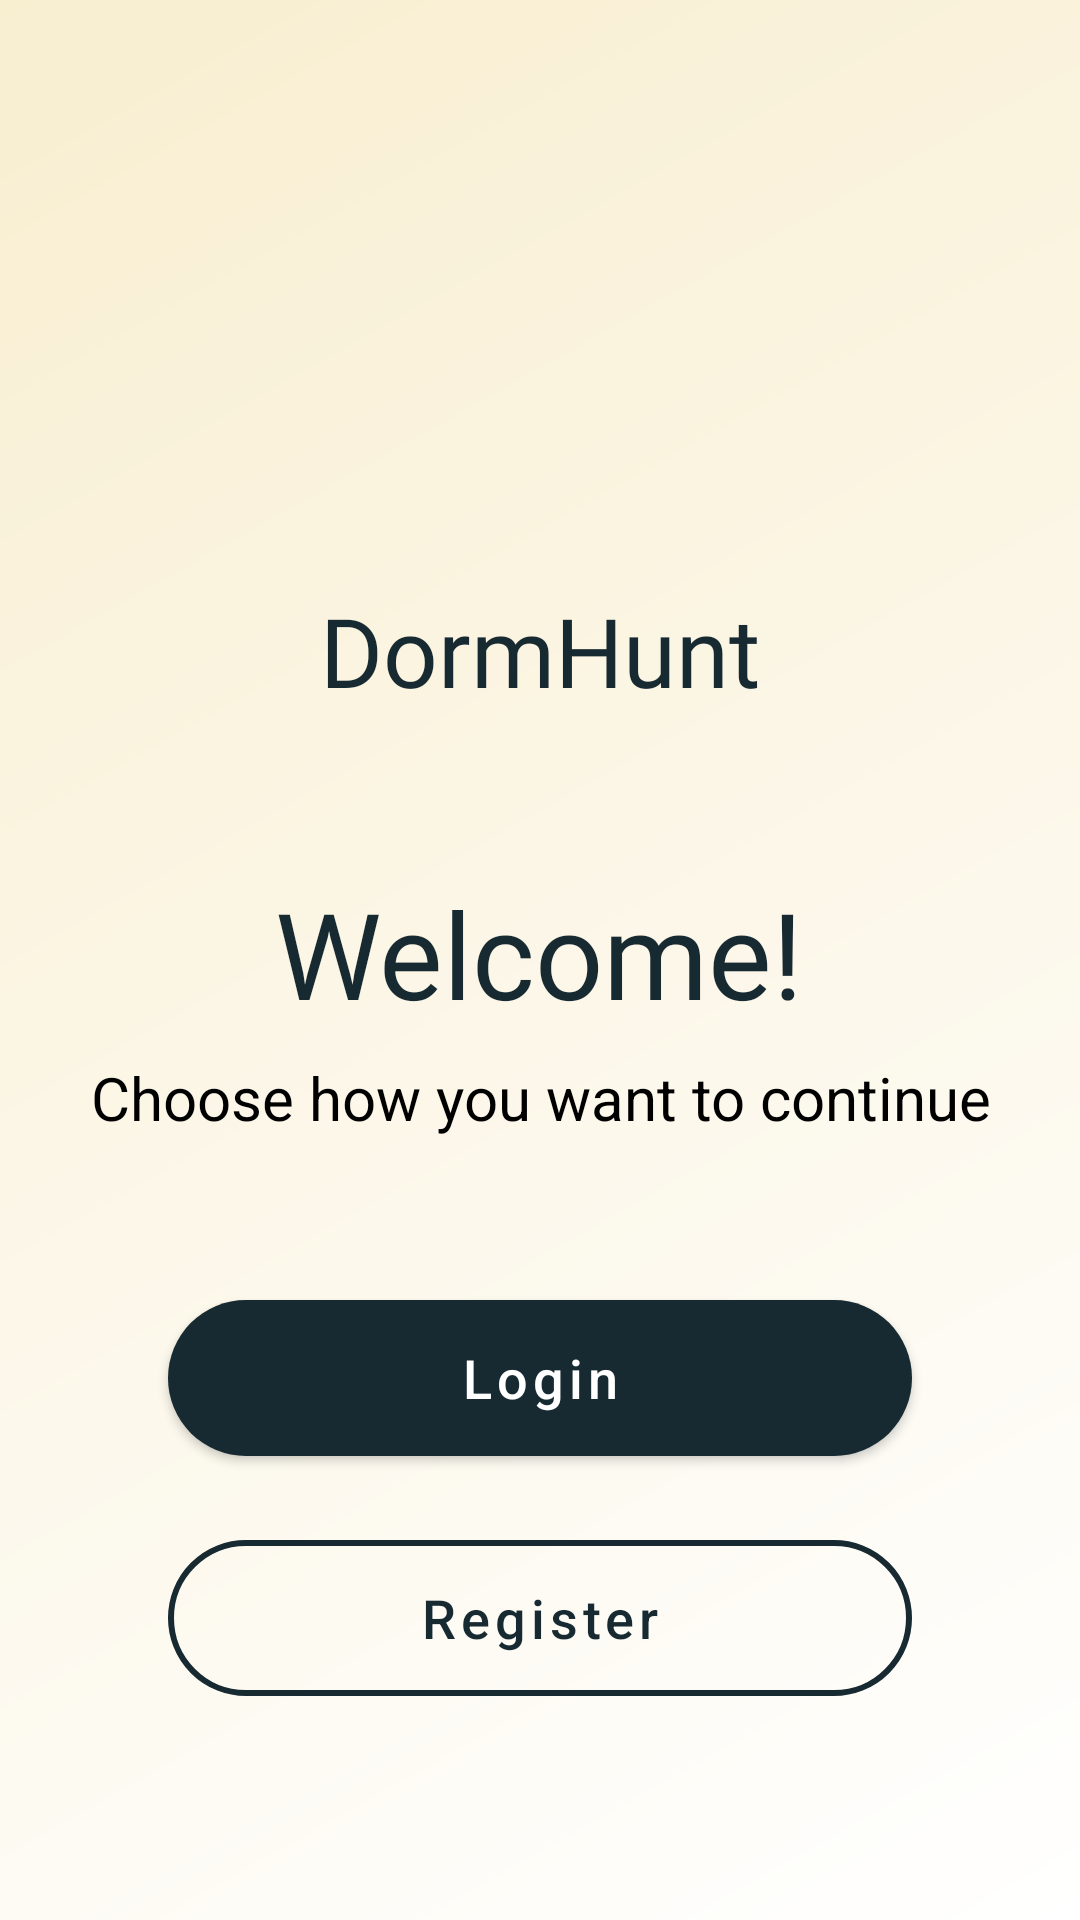

Layout XML and referenced resources for this Android screen:
<!-- AndroidManifest.xml: application theme Theme.MaterialComponents.Light.NoActionBar -->
<!-- res/layout/activity_auth_selection.xml -->
<?xml version="1.0" encoding="utf-8"?>
<androidx.coordinatorlayout.widget.CoordinatorLayout
    xmlns:android="http://schemas.android.com/apk/res/android"
    xmlns:app="http://schemas.android.com/apk/res-auto"
    android:layout_width="match_parent"
    android:layout_height="match_parent"
    android:background="@drawable/main_background"
    android:fitsSystemWindows="true">

    <androidx.constraintlayout.widget.ConstraintLayout
        android:layout_width="match_parent"
        android:layout_height="match_parent"
        android:padding="24dp">

        
        <Space
            android:id="@+id/topSpacer"
            android:layout_width="match_parent"
            android:layout_height="0dp"
            app:layout_constraintHeight_percent="0.1"
            app:layout_constraintTop_toTopOf="parent"/>

        
        <LinearLayout
            android:id="@+id/headerLayout"
            android:layout_width="wrap_content"
            android:layout_height="wrap_content"
            android:layout_marginTop="48dp"
            android:gravity="center"
            android:orientation="vertical"
            app:layout_constraintStart_toStartOf="parent"
            app:layout_constraintEnd_toEndOf="parent"
            app:layout_constraintTop_toBottomOf="@id/topSpacer">

            <ImageView
                android:id="@+id/ivLogo"
                android:layout_width="56dp"
                android:layout_height="56dp"
                android:src="@drawable/logo"
                android:contentDescription="@string/app_logo"
                android:scaleType="fitCenter"/>

            <TextView
                android:layout_width="wrap_content"
                android:layout_height="wrap_content"
                android:layout_marginTop="8dp"
                android:text="@string/app_name"
                android:textColor="@color/primary"
                android:textSize="32sp"
                android:fontFamily="@font/poppins_bold"/>
        </LinearLayout>

        
        <LinearLayout
            android:id="@+id/welcomeContainer"
            android:layout_width="match_parent"
            android:layout_height="wrap_content"
            android:orientation="vertical"
            android:gravity="center"
            android:layout_marginTop="48dp"
            app:layout_constraintTop_toBottomOf="@id/headerLayout"
            app:layout_constraintBottom_toBottomOf="parent"
            app:layout_constraintVertical_bias="0.1">

            <TextView
                android:id="@+id/tvWelcomeTitle"
                android:layout_width="wrap_content"
                android:layout_height="wrap_content"
                android:text="@string/welcome_title"
                android:textSize="40sp"
                android:textColor="@color/primary"
                android:fontFamily="@font/poppins_bold"
                android:layout_marginBottom="8dp"/>

            <TextView
                android:id="@+id/tvWelcomeText"
                android:layout_width="wrap_content"
                android:layout_height="wrap_content"
                android:text="@string/welcome_subtitle"
                android:textSize="20sp"
                android:textAlignment="center"
                android:textColor="@android:color/black"
                android:layout_marginBottom="48dp"/>

            
            <LinearLayout
                android:id="@+id/buttonContainer"
                android:layout_width="match_parent"
                android:layout_height="wrap_content"
                android:orientation="vertical"
                android:gravity="center">

                
                <com.google.android.material.button.MaterialButton
                    android:id="@+id/btnLogin"
                    android:layout_width="match_parent"
                    android:layout_height="64dp"
                    android:layout_marginHorizontal="32dp"
                    android:layout_marginBottom="16dp"
                    android:text="@string/login"
                    android:textSize="18sp"
                    android:textAllCaps="false"
                    app:cornerRadius="32dp"
                    style="@style/Widget.DormHunt.Button"/>

                
                <com.google.android.material.button.MaterialButton
                    android:id="@+id/btnRegister"
                    android:layout_width="match_parent"
                    android:layout_height="64dp"
                    android:layout_marginHorizontal="32dp"
                    android:text="@string/register"
                    android:textSize="18sp"
                    android:textAllCaps="false"
                    app:cornerRadius="32dp"
                    style="@style/Widget.DormHunt.Button.Outlined"/>
            </LinearLayout>
        </LinearLayout>

    </androidx.constraintlayout.widget.ConstraintLayout>
</androidx.coordinatorlayout.widget.CoordinatorLayout>
<!-- resources referenced by this layout -->
<resources>
  <color name="primary">#172931</color>
  <!-- drawable logo: png bitmap (mipmap-xxhdpi, 133807 bytes) -->
  <!-- drawable main_background (drawable) -->
  <?xml version="1.0" encoding="utf-8"?>
  <shape xmlns:android="http://schemas.android.com/apk/res/android">
      <gradient
          android:angle="135"
          android:endColor="@color/cream"
          android:startColor="@color/white"
          android:type="linear" />
  </shape>
  <string name="app_logo">App Logo</string>
  <string name="app_name">DormHunt</string>
  <string name="login">Login</string>
  <string name="register">Register</string>
  <string name="welcome_subtitle">Choose how you want to continue</string>
  <string name="welcome_title">Welcome!</string>
  <style name="Widget.DormHunt.Button" parent="Widget.MaterialComponents.Button">
          <item name="backgroundTint">@color/primary</item>
          <item name="android:textColor">@color/white</item>
          <item name="cornerRadius">16dp</item>
      </style>
  <style name="Widget.DormHunt.Button.Outlined" parent="Widget.MaterialComponents.Button.OutlinedButton">
          <item name="strokeColor">@color/primary</item>
          <item name="strokeWidth">2dp</item>
          <item name="android:textColor">@color/primary</item>
          <item name="cornerRadius">16dp</item>
      </style>
  <color name="cream">#F8EED0</color>
  <color name="white">#FFFFFFFF</color>
</resources>
